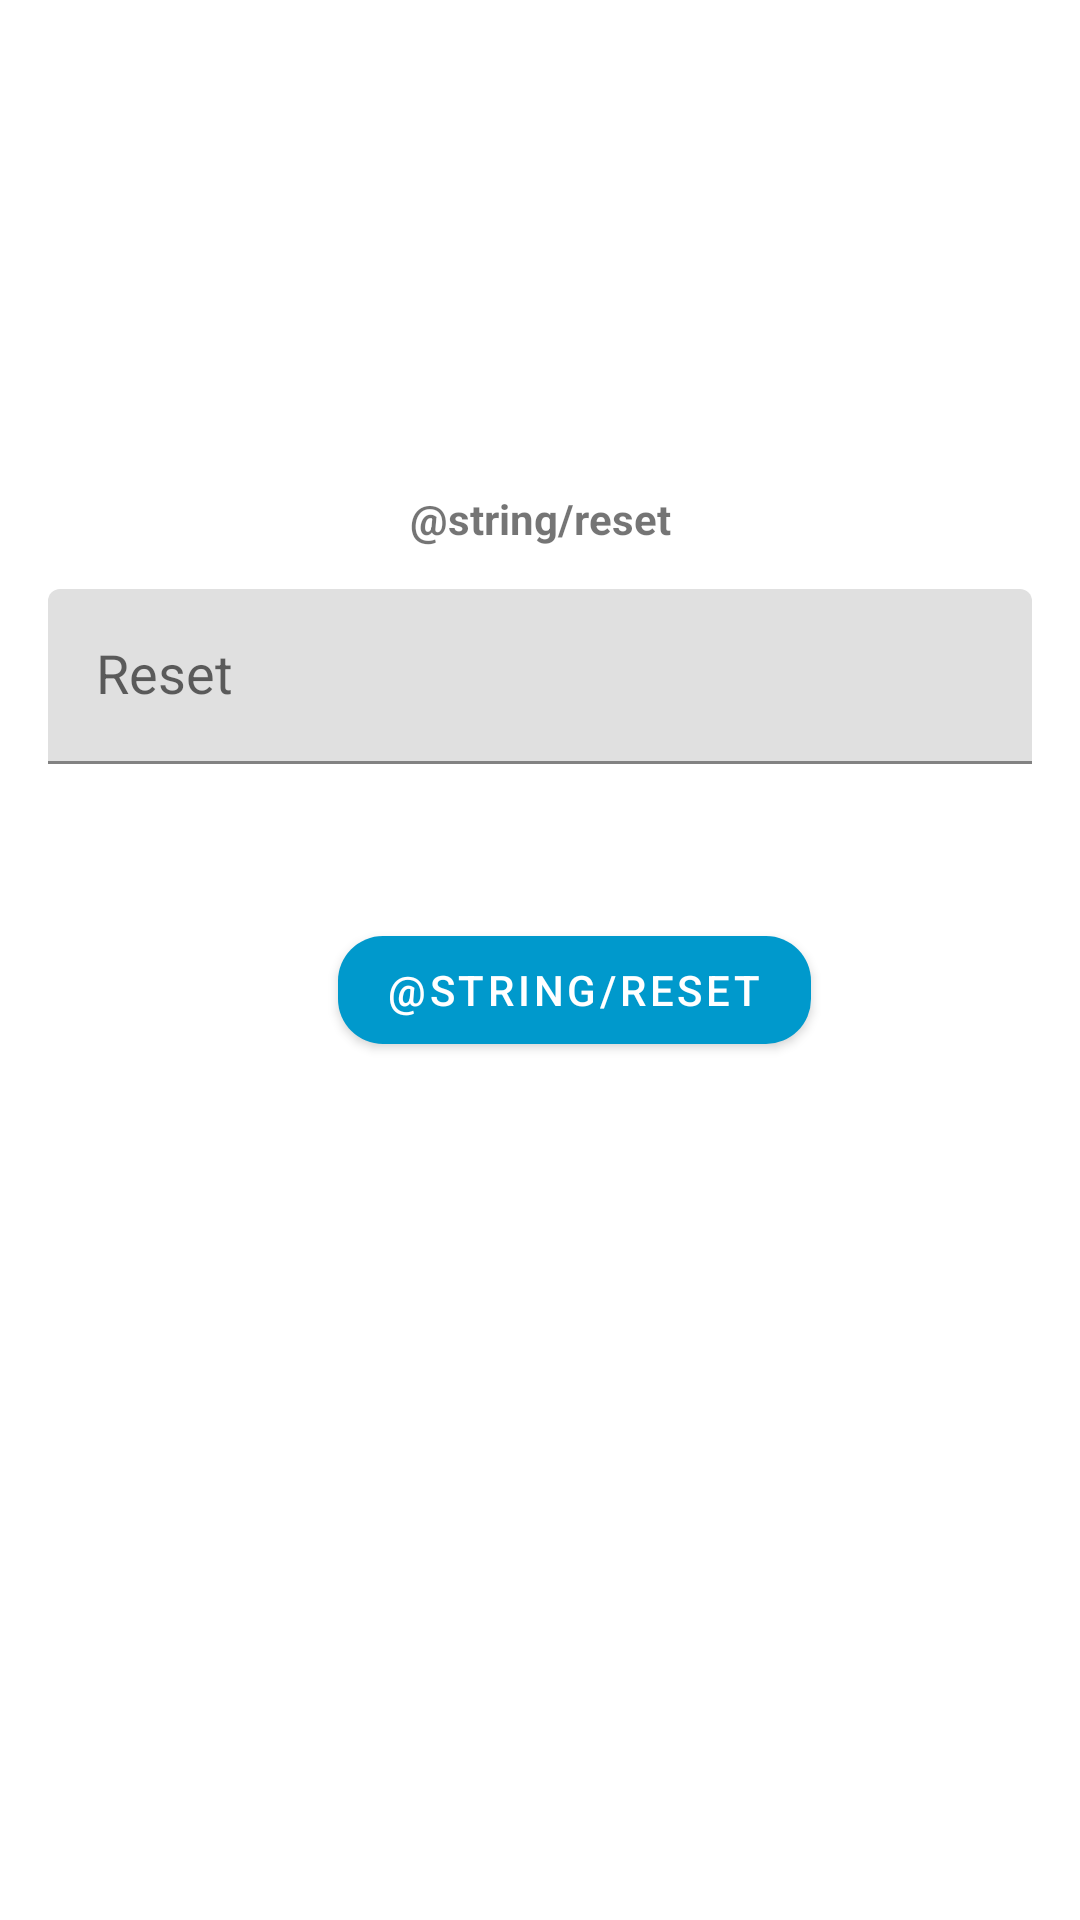

Reconstruct the res/layout file that produces this screen, plus the resources it refers to.
<!-- AndroidManifest.xml: application theme Theme.UsingFirebase -->
<!-- res/layout/activity_reset_password.xml -->
<?xml version="1.0" encoding="utf-8"?>
<androidx.constraintlayout.widget.ConstraintLayout xmlns:android="http://schemas.android.com/apk/res/android"
    xmlns:tools="http://schemas.android.com/tools"
    android:layout_width="match_parent"
    android:layout_height="match_parent"
    android:padding="16dp"
    xmlns:app="http://schemas.android.com/apk/res-auto"
    tools:context=".ResetPassword">

    <TextView
        android:id="@+id/textView5"
        style="@style/Theme.TextView3"
        android:layout_width="wrap_content"
        android:layout_height="wrap_content"
        android:text="@string/reset"
        android:textStyle="bold"
        app:layout_constraintBottom_toBottomOf="parent"
        app:layout_constraintEnd_toEndOf="parent"
        app:layout_constraintStart_toStartOf="parent"
        app:layout_constraintTop_toTopOf="parent"
        app:layout_constraintVertical_bias="0.25" />

    <com.google.android.material.textfield.TextInputLayout
        android:id="@+id/textInputLayout10"
        android:layout_width="match_parent"
        android:layout_height="wrap_content"
        android:layout_marginTop="14dp"
        app:endIconMode="clear_text"
        app:layout_constraintEnd_toEndOf="@+id/textView5"
        app:layout_constraintStart_toStartOf="@+id/textView5"
        app:layout_constraintTop_toBottomOf="@+id/textView5">

        <com.google.android.material.textfield.TextInputEditText
            android:id="@+id/resetEmailId"
            style="@style/Theme.EditText"
            android:hint="@string/reset_pass"
            android:inputType="textEmailAddress"
            >

        </com.google.android.material.textfield.TextInputEditText>

    </com.google.android.material.textfield.TextInputLayout>

    <com.google.android.material.button.MaterialButton
        android:id="@+id/resetButton"
        android:layout_width="wrap_content"
        android:layout_height="wrap_content"
        android:text="@string/reset"
        app:cornerRadius="15dp"
        android:textColor="#fff"
        app:layout_constraintBottom_toBottomOf="parent"
        app:layout_constraintEnd_toEndOf="parent"
        app:layout_constraintHorizontal_bias="0.567"
        app:layout_constraintStart_toStartOf="parent"
        app:layout_constraintTop_toBottomOf="@+id/textInputLayout10"
        app:layout_constraintVertical_bias="0.16000003">

    </com.google.android.material.button.MaterialButton>

</androidx.constraintlayout.widget.ConstraintLayout>
<!-- resources referenced by this layout -->
<resources>
  <string name="reset_pass">Reset</string>
  <style name="Theme.EditText" parent="Widget.AppCompat.EditText">
          <item name="android:layout_width">match_parent</item>
          <item name="android:layout_height">wrap_content</item>
          <item name="android:hint">@string/email</item>
          &gt;</style>
  <style name="Theme.UsingFirebase" parent="Theme.MaterialComponents.DayNight.DarkActionBar">
          
          <item name="colorPrimary">@color/purple_500</item>
          <item name="colorPrimaryVariant">@color/purple_700</item>
          <item name="colorOnPrimary">@color/white</item>
          
          <item name="colorSecondary">@color/teal_200</item>
          <item name="colorSecondaryVariant">@color/teal_700</item>
          <item name="colorOnSecondary">@color/black</item>
          
          <item name="android:statusBarColor" tools:targetApi="l">?attr/colorPrimaryVariant</item>
          
      </style>
  <string name="email">Email</string>
  <color name="purple_500">#ff0099cc</color>
  <color name="purple_700">#FF3700B3</color>
  <color name="white">#FFFFFFFF</color>
  <color name="teal_200">#FF03DAC5</color>
  <color name="teal_700">#FF018786</color>
  <color name="black">#FF000000</color>
</resources>
